Run: headless pygame with SDL's dummy video driver; simulated clock (each Clock.tick advances the game by its frame time, no real sleeping); random seed 0; keys injected as events and as key.get_pressed() state; no mouse input.
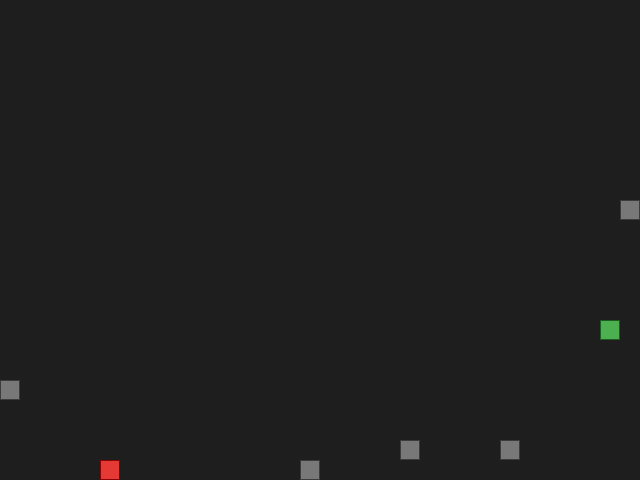
Frame 1 of 4 · flips 1–60 · no input
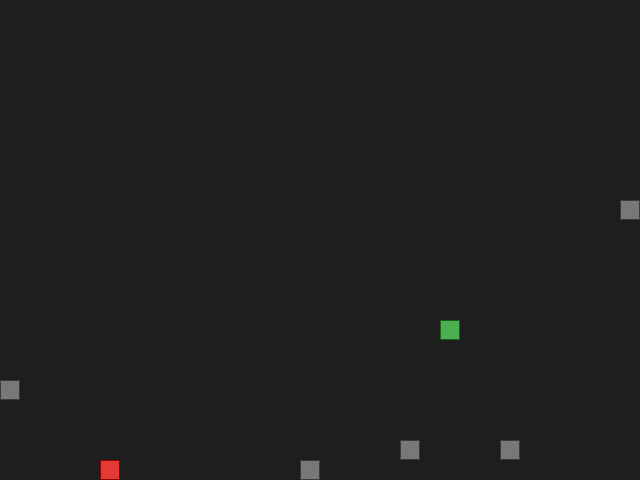
Frame 2 of 4 · flips 61–180 · tapped SPACE, RETURN · held RIGHT (→), D
Frame 3 of 4 · flips 181–300 · held DOWN (↓), S · screen unchanged from frame 2, image omitted
Frame 4 of 4 · flips 301–420 · held LEFT (←), A, UP (↑), W · screen unchanged from frame 3, image omitted

The pygame program that drew these frames:

from random import choice, randint

import pygame as pg

SCREEN_WIDTH, SCREEN_HEIGHT = 640, 480
GRID_SIZE = 20
GRID_WIDTH = SCREEN_WIDTH // GRID_SIZE
GRID_HEIGHT = SCREEN_HEIGHT // GRID_SIZE
CENTER_POSITION = (GRID_WIDTH // 2 * GRID_SIZE, GRID_HEIGHT // 2 * GRID_SIZE)

UP = (0, -1)
DOWN = (0, 1)
LEFT = (-1, 0)
RIGHT = (1, 0)

BOARD_BACKGROUND_COLOR = (30, 30, 30)
DEFAULT_COLOR = (0, 0, 0)
APPLE_COLOR = (229, 57, 53)
APPLE_BORD_COLOR = (139, 0, 0)
SNAKE_COLOR = (76, 175, 80)
SNAKE_BORD_COLOR = (27, 94, 32)
OBSTACLE_COLOR = (120, 120, 120)
OBSTACLE_BORD_COLOR = (60, 60, 60)

SPEED = 10

OPPOSITES = {UP: DOWN, DOWN: UP, LEFT: RIGHT, RIGHT: LEFT}
OBSTACLE_AMOUNT = 5


screen = pg.display.set_mode((SCREEN_WIDTH, SCREEN_HEIGHT), 0, 32)
pg.display.set_caption('The Snake')
clock = pg.time.Clock()


def handle_keys() -> tuple[int, int] | None:
    """Обработка нажатий клавиш пользователя."""
    direction = None

    for event in pg.event.get():
        if event.type == pg.QUIT:
            pg.quit()
            raise SystemExit
        elif event.type == pg.KEYDOWN:
            if event.key == pg.K_ESCAPE:
                pg.quit()
                raise SystemExit

            if event.key == pg.K_UP:
                direction = UP
            elif event.key == pg.K_DOWN:
                direction = DOWN
            elif event.key == pg.K_LEFT:
                direction = LEFT
            elif event.key == pg.K_RIGHT:
                direction = RIGHT

    return direction


class GameObject():
    """Базовый класс для всех игровых объектов."""

    def __init__(
            self,
            body_color=DEFAULT_COLOR,
            border_color=DEFAULT_COLOR
    ) -> None:
        self.position: tuple[int, int] = CENTER_POSITION
        self.body_color: tuple[int, int, int] = body_color
        self.border_color: tuple[int, int, int] = border_color

    def draw_cell(self) -> None:
        """Отрисовывает объект в виде одной клетки (GRID_SIZE x GRID_SIZE)."""
        rect = pg.Rect(self.position, (GRID_SIZE, GRID_SIZE))
        pg.draw.rect(screen, self.body_color, rect)
        pg.draw.rect(screen, self.border_color, rect, 1)

    def draw(self) -> None:
        """Базовый метод отрисовки."""
        self.draw_cell()


class Apple(GameObject):
    """Класс для объекта 'яблоко'. При подборе увеличивает длину змейки."""

    def __init__(
        self,
        body_color: tuple[int, int, int] = APPLE_COLOR,
        border_color: tuple[int, int, int] = APPLE_BORD_COLOR,
        ban_position: tuple[int, int] = CENTER_POSITION
    ) -> None:
        super().__init__(body_color, border_color)
        self.randomize_position(ban_position)

    def randomize_position(
            self,
            positions_taken: set[tuple[int, int]]
    ) -> None:
        """Назначает случайную допустимую позицию и возвращает её."""
        while True:
            self.position = (
                randint(0, GRID_WIDTH - 1) * GRID_SIZE,
                randint(0, GRID_HEIGHT - 1) * GRID_SIZE,
            )
            if self.position not in positions_taken:
                break

    def draw(self) -> None:
        """Отрисовка яблока."""
        self.draw_cell()


class Snake(GameObject):
    """Класс для объекта 'змейка'."""

    def __init__(
        self,
        body_color: tuple[int, int, int] = SNAKE_COLOR,
        border_color: tuple[int, int, int] = SNAKE_BORD_COLOR
    ) -> None:
        super().__init__(body_color, border_color)
        self.length: int = 1
        self.positions: list[tuple[int, int]] = [self.position]
        self.direction: tuple[int, int] = RIGHT
        self.next_direction: tuple[int, int] | None = None

    def get_head_position(self) -> tuple[int, int]:
        """Возвращает первый сегмент змейки."""
        return self.positions[0]

    def move(self) -> None:
        """Перемещает змейку на одну клетку и обновляет её тело."""
        x, y = self.get_head_position()
        dx, dy = self.direction

        new_x = (x + dx * GRID_SIZE) % SCREEN_WIDTH
        new_y = (y + dy * GRID_SIZE) % SCREEN_HEIGHT

        self.positions.insert(0, (new_x, new_y))

        if len(self.positions) > self.length:
            self.positions.pop()

    def update_direction(self, direction: tuple[int, int] | None) -> None:
        """
        Обновляем направление движения змейки, если оно не
        противоположно текущему.
        """
        # примаем ввод пользователя
        if direction and direction != OPPOSITES[self.direction]:
            self.next_direction = direction
        # применяем накопленное направление
        if self.next_direction:
            self.direction = self.next_direction
            self.next_direction = None

    def reset(self) -> None:
        """Восстановление начального состояния змейки."""
        self.length = 1
        self.positions = [self.position]
        self.direction = choice([UP, DOWN, LEFT, RIGHT])

    def draw(self) -> None:
        """Отрисовка змейки на экране."""
        for position in self.positions:
            self.position = position
            self.draw_cell()


def main():
    """Основной игровой цикл."""
    # Инициализация pygame и экземпляров классов
    pg.init()

    snake = Snake()
    apple = Apple()
    obstacles = []

    positions_taken = {CENTER_POSITION, apple.position}
    for _ in range(OBSTACLE_AMOUNT):
        obstacle = Apple(OBSTACLE_COLOR, OBSTACLE_BORD_COLOR)
        obstacle.randomize_position(positions_taken)
        obstacles.append(obstacle)
        positions_taken.add(obstacle.position)

    while True:

        # Ввод
        direction = handle_keys()

        # Обновление состояния игры
        snake.update_direction(direction)
        snake.move()

        # Столкновение с яблоком
        if snake.get_head_position() == apple.position:
            snake.length += 1

            apple.randomize_position(
                set(snake.positions) | {o.position for o in obstacles}
            )

        # Столкновение змейки с собой
        elif snake.get_head_position() in snake.positions[1:]:
            snake.reset()

            apple.randomize_position(
                set(snake.positions) | {o.position for o in obstacles}
            )

            positions_taken = {CENTER_POSITION, apple.position}
            for o in obstacles:
                o.randomize_position(positions_taken)
                positions_taken.add(o.position)

        # Столкновение с препятствием
        elif snake.get_head_position() in {o.position for o in obstacles}:
            snake.reset()

            apple.randomize_position(
                set(snake.positions) | {o.position for o in obstacles}
            )

            positions_taken = {CENTER_POSITION, apple.position}
            for o in obstacles:
                o.randomize_position(positions_taken)
                positions_taken.add(o.position)

        # Отрисовка
        screen.fill(BOARD_BACKGROUND_COLOR)
        apple.draw()
        snake.draw()
        for o in obstacles:
            o.draw()

        pg.display.update()
        clock.tick(SPEED)


if __name__ == '__main__':
    main()
